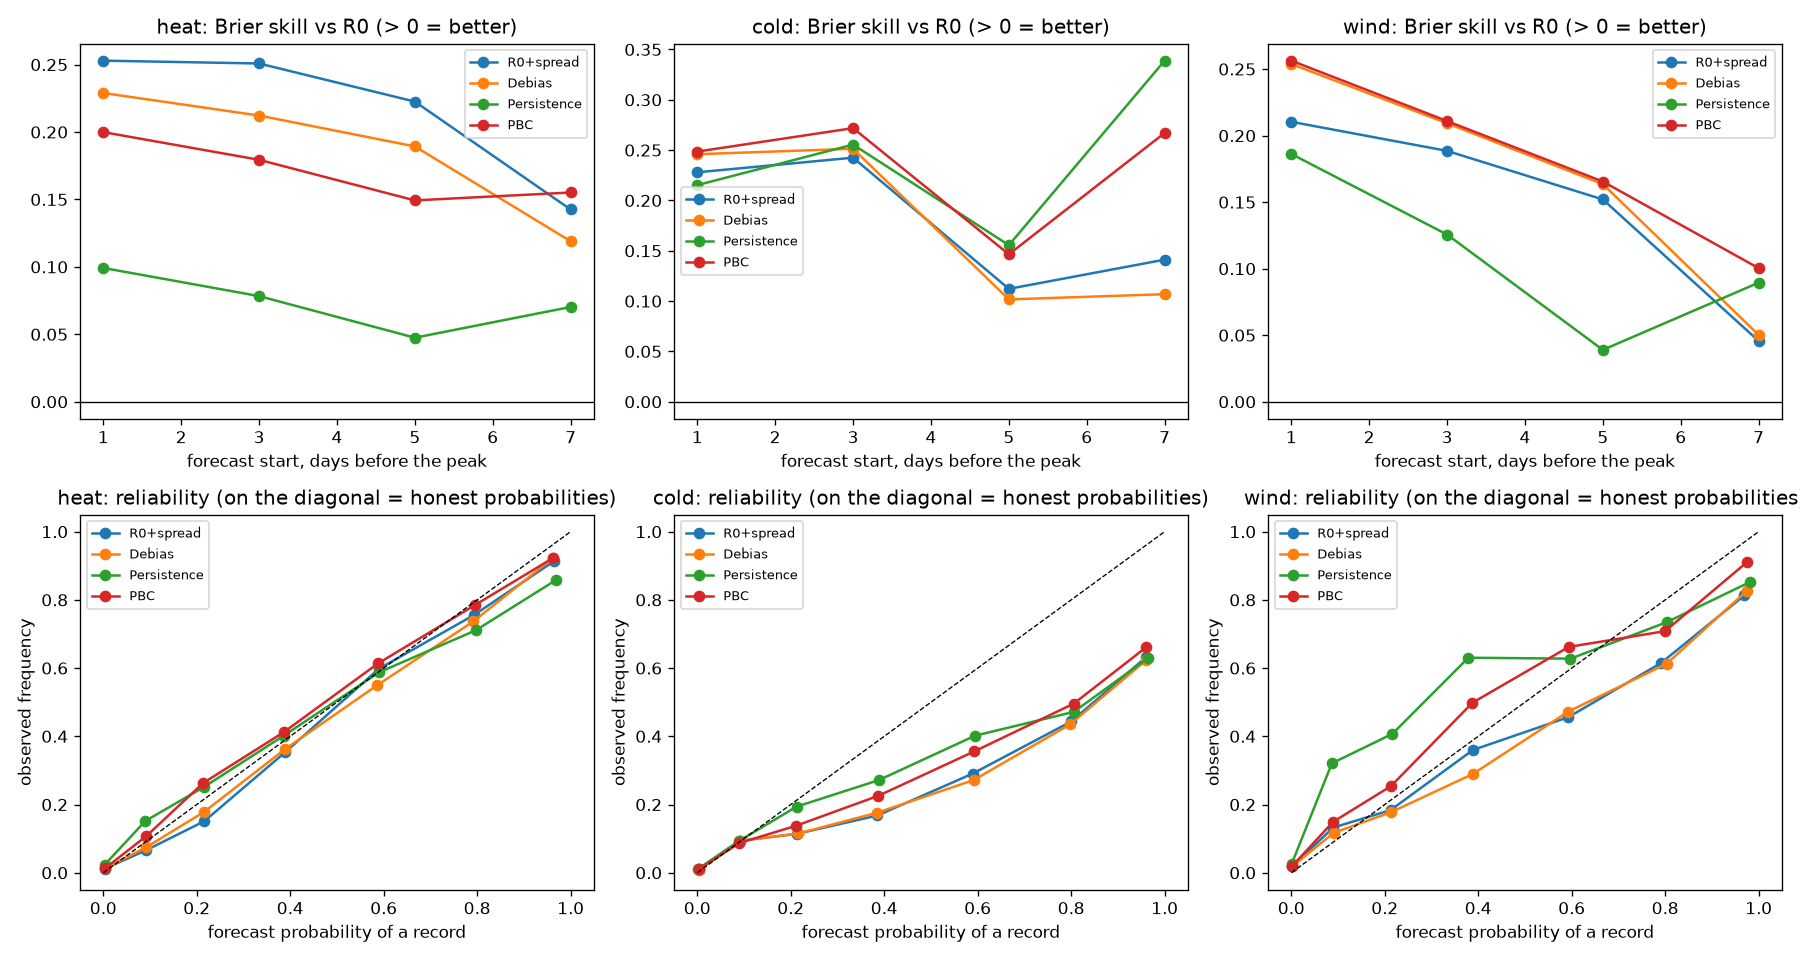

The data file committed next to this chart (first rows):
kind, start_days, method, n, n_records, base_rate, brier, mean_p_on_records, mean_p_elsewhere, pod_0.2, precision_0.2, pod_0.5, precision_0.5, brier_R0, skill_vs_R0
heat, 1, R0, 29150, 1833, 0.06288, 0.03242, 0.6307, 0.009811, 0.6307, 0.8118, 0.6307, 0.8118, 0.03242, 0.0
heat, 1, R0+spread, 29150, 1833, 0.06288, 0.02422, 0.6079, 0.02243, 0.8472, 0.605, 0.6307, 0.8118, 0.03242, 0.2529
heat, 1, Debias, 29150, 1833, 0.06288, 0.025, 0.5919, 0.02175, 0.8276, 0.6085, 0.6143, 0.7969, 0.03242, 0.2289
heat, 1, Persistence, 29150, 1833, 0.06288, 0.0292, 0.5684, 0.02406, 0.7883, 0.5748, 0.5794, 0.7416, 0.03242, 0.09922
heat, 1, PBC, 29150, 1833, 0.06288, 0.02594, 0.5801, 0.0229, 0.826, 0.5923, 0.5908, 0.7876, 0.03242, 0.1999
heat, 3, R0, 45466, 2505, 0.0551, 0.03576, 0.4766, 0.007332, 0.4766, 0.7913, 0.4766, 0.7913, 0.03576, 0.0
heat, 3, R0+spread, 45466, 2505, 0.0551, 0.02679, 0.4864, 0.02276, 0.7752, 0.5561, 0.4766, 0.7913, 0.03576, 0.2508
heat, 3, Debias, 45466, 2505, 0.0551, 0.02817, 0.4576, 0.02165, 0.7413, 0.5644, 0.4359, 0.775, 0.03576, 0.2122
heat, 3, Persistence, 45466, 2505, 0.0551, 0.03296, 0.3925, 0.0184, 0.6052, 0.5521, 0.3617, 0.7378, 0.03576, 0.07834
heat, 3, PBC, 45466, 2505, 0.0551, 0.02935, 0.4251, 0.02002, 0.7014, 0.5677, 0.3892, 0.7788, 0.03576, 0.1794
heat, 5, R0, 45986, 2507, 0.05452, 0.04643, 0.2988, 0.008671, 0.2988, 0.6652, 0.2988, 0.6652, 0.04643, 0.0
heat, 5, R0+spread, 45986, 2507, 0.05452, 0.03609, 0.3496, 0.03328, 0.6502, 0.4129, 0.2988, 0.6652, 0.04643, 0.2226
heat, 5, Debias, 45986, 2507, 0.05452, 0.03764, 0.3141, 0.03179, 0.6015, 0.4069, 0.2381, 0.6412, 0.04643, 0.1893
heat, 5, Persistence, 45986, 2507, 0.05452, 0.04422, 0.1961, 0.01805, 0.3183, 0.4207, 0.1512, 0.6234, 0.04643, 0.04748
heat, 5, PBC, 45986, 2507, 0.05452, 0.0395, 0.2551, 0.02492, 0.4815, 0.4456, 0.1611, 0.6403, 0.04643, 0.1493
heat, 7, R0, 45986, 2507, 0.05452, 0.05443, 0.2377, 0.01362, 0.2377, 0.5017, 0.2377, 0.5017, 0.05443, 0.0
heat, 7, R0+spread, 45986, 2507, 0.05452, 0.04667, 0.2856, 0.05504, 0.5409, 0.2471, 0.2377, 0.5017, 0.05443, 0.1426
heat, 7, Debias, 45986, 2507, 0.05452, 0.04795, 0.2698, 0.05505, 0.5285, 0.244, 0.2058, 0.4304, 0.05443, 0.119
heat, 7, Persistence, 45986, 2507, 0.05452, 0.05061, 0.07836, 0.01919, 0.144, 0.2702, 0.01596, 0.4, 0.05443, 0.07026
heat, 7, PBC, 45986, 2507, 0.05452, 0.04598, 0.1741, 0.03712, 0.3921, 0.3001, 0.04148, 0.4706, 0.05443, 0.1552
cold, 1, R0, 12176, 392, 0.03219, 0.02833, 0.4107, 0.009674, 0.4107, 0.5855, 0.4107, 0.5855, 0.02833, 0.0
cold, 1, R0+spread, 12176, 392, 0.03219, 0.02188, 0.4324, 0.01449, 0.6148, 0.4839, 0.4107, 0.5855, 0.02833, 0.228
cold, 1, Debias, 12176, 392, 0.03219, 0.02137, 0.4281, 0.0134, 0.6097, 0.5053, 0.4005, 0.5902, 0.02833, 0.2459
cold, 1, Persistence, 12176, 392, 0.03219, 0.02224, 0.4595, 0.01556, 0.6352, 0.4672, 0.4337, 0.5667, 0.02833, 0.2152
cold, 1, PBC, 12176, 392, 0.03219, 0.02129, 0.4438, 0.01448, 0.6301, 0.495, 0.4209, 0.6, 0.02833, 0.2485
cold, 3, R0, 14612, 400, 0.02737, 0.02915, 0.3975, 0.01302, 0.3975, 0.4622, 0.3975, 0.4622, 0.02915, 0.0
cold, 3, R0+spread, 14612, 400, 0.02737, 0.02208, 0.4095, 0.02059, 0.6225, 0.3567, 0.3975, 0.4622, 0.02915, 0.2425
cold, 3, Debias, 14612, 400, 0.02737, 0.02183, 0.4196, 0.02074, 0.655, 0.3589, 0.3975, 0.4556, 0.02915, 0.2513
cold, 3, Persistence, 14612, 400, 0.02737, 0.02171, 0.4357, 0.01973, 0.6525, 0.3799, 0.4425, 0.4745, 0.02915, 0.2555
cold, 3, PBC, 14612, 400, 0.02737, 0.02123, 0.4277, 0.02023, 0.6625, 0.3706, 0.3975, 0.4609, 0.02915, 0.2718
cold, 5, R0, 14612, 400, 0.02737, 0.02779, 0.2125, 0.006403, 0.2125, 0.483, 0.2125, 0.483, 0.02779, 0.0
cold, 5, R0+spread, 14612, 400, 0.02737, 0.02467, 0.2312, 0.01925, 0.3575, 0.2595, 0.2125, 0.483, 0.02779, 0.1122
cold, 5, Debias, 14612, 400, 0.02737, 0.02496, 0.2487, 0.02119, 0.38, 0.2448, 0.23, 0.4623, 0.02779, 0.1017
cold, 5, Persistence, 14612, 400, 0.02737, 0.02346, 0.2181, 0.0133, 0.355, 0.3688, 0.18, 0.4932, 0.02779, 0.1556
cold, 5, PBC, 14612, 400, 0.02737, 0.02372, 0.2334, 0.01725, 0.3675, 0.2976, 0.2125, 0.512, 0.02779, 0.1465
cold, 7, R0, 14612, 400, 0.02737, 0.04161, 0.1875, 0.01991, 0.1875, 0.2095, 0.1875, 0.2095, 0.04161, 0.0
cold, 7, R0+spread, 14612, 400, 0.02737, 0.03574, 0.234, 0.05071, 0.35, 0.1057, 0.1875, 0.2095, 0.04161, 0.1412
cold, 7, Debias, 14612, 400, 0.02737, 0.03716, 0.242, 0.05432, 0.36, 0.09836, 0.19, 0.1914, 0.04161, 0.1068
cold, 7, Persistence, 14612, 400, 0.02737, 0.02751, 0.1463, 0.02069, 0.215, 0.189, 0.125, 0.3623, 0.04161, 0.3389
cold, 7, PBC, 14612, 400, 0.02737, 0.0305, 0.1941, 0.03751, 0.285, 0.1294, 0.155, 0.2938, 0.04161, 0.267
wind, 1, R0, 9971, 384, 0.03851, 0.02768, 0.4167, 0.005424, 0.4167, 0.7547, 0.4167, 0.7547, 0.02768, 0.0
wind, 1, R0+spread, 9971, 384, 0.03851, 0.02186, 0.4456, 0.008389, 0.5911, 0.6542, 0.4167, 0.7547, 0.02768, 0.2104
wind, 1, Debias, 9971, 384, 0.03851, 0.02065, 0.4881, 0.008776, 0.6328, 0.6515, 0.474, 0.7459, 0.02768, 0.2538
wind, 1, Persistence, 9971, 384, 0.03851, 0.02253, 0.3904, 0.004599, 0.526, 0.7566, 0.3698, 0.8208, 0.02768, 0.1862
wind, 1, PBC, 9971, 384, 0.03851, 0.02059, 0.4393, 0.006687, 0.5859, 0.6923, 0.4271, 0.8325, 0.02768, 0.2563
wind, 3, R0, 9971, 384, 0.03851, 0.03119, 0.3385, 0.005946, 0.3385, 0.6952, 0.3385, 0.6952, 0.03119, 0.0
wind, 3, R0+spread, 9971, 384, 0.03851, 0.02531, 0.3618, 0.01139, 0.5339, 0.5511, 0.3385, 0.6952, 0.03119, 0.1885
wind, 3, Debias, 9971, 384, 0.03851, 0.02466, 0.4033, 0.01272, 0.5599, 0.5429, 0.4089, 0.6978, 0.03119, 0.2093
wind, 3, Persistence, 9971, 384, 0.03851, 0.02727, 0.2821, 0.005543, 0.3984, 0.6861, 0.263, 0.771, 0.03119, 0.1256
wind, 3, PBC, 9971, 384, 0.03851, 0.02461, 0.3427, 0.00913, 0.513, 0.5988, 0.3177, 0.7531, 0.03119, 0.2109
wind, 5, R0, 9971, 384, 0.03851, 0.03801, 0.1927, 0.007197, 0.1927, 0.5175, 0.1927, 0.5175, 0.03801, 0.0
wind, 5, R0+spread, 9971, 384, 0.03851, 0.03223, 0.2342, 0.01976, 0.362, 0.3399, 0.1927, 0.5175, 0.03801, 0.152
wind, 5, Debias, 9971, 384, 0.03851, 0.0318, 0.2646, 0.02267, 0.4375, 0.3436, 0.237, 0.5291, 0.03801, 0.1635
wind, 5, Persistence, 9971, 384, 0.03851, 0.03653, 0.06142, 0.004347, 0.09115, 0.443, 0.03906, 0.4054, 0.03801, 0.03897
wind, 5, PBC, 9971, 384, 0.03851, 0.03172, 0.163, 0.01351, 0.3125, 0.4317, 0.07292, 0.56, 0.03801, 0.1655
wind, 7, R0, 9971, 384, 0.03851, 0.04212, 0.02604, 0.004798, 0.02604, 0.1786, 0.02604, 0.1786, 0.04212, 0.0
wind, 7, R0+spread, 9971, 384, 0.03851, 0.0402, 0.04831, 0.01808, 0.07031, 0.09375, 0.02604, 0.1786, 0.04212, 0.04566
wind, 7, Debias, 9971, 384, 0.03851, 0.04001, 0.05441, 0.01887, 0.08333, 0.1085, 0.02604, 0.1852, 0.04212, 0.05021
wind, 7, Persistence, 9971, 384, 0.03851, 0.03835, 0.003172, 0.001154, 0.0, 0.0, 0.0, , 0.04212, 0.08947
wind, 7, PBC, 9971, 384, 0.03851, 0.03789, 0.02879, 0.01001, 0.03906, 0.1442, 0.0, 0.0, 0.04212, 0.1004
